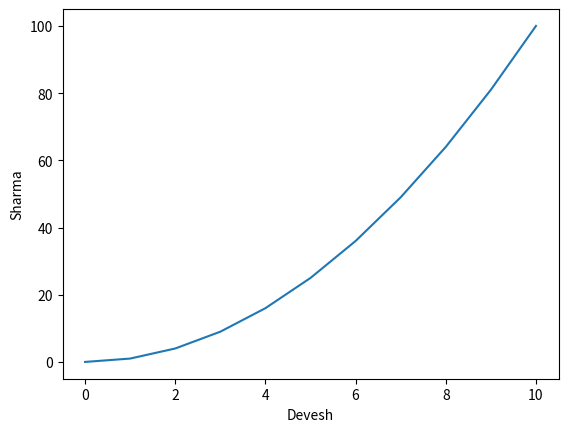

Here is the Python script that generated this plot:
X = [i for i in range(11)]
Y = [i*i for i in range(11)]
x_label = "Devesh"
y_label = "Sharma"
import matplotlib.pyplot as plt
plt.plot(list(X),list(Y))
plt.xlabel(x_label)
plt.ylabel(y_label)
plt.show()
